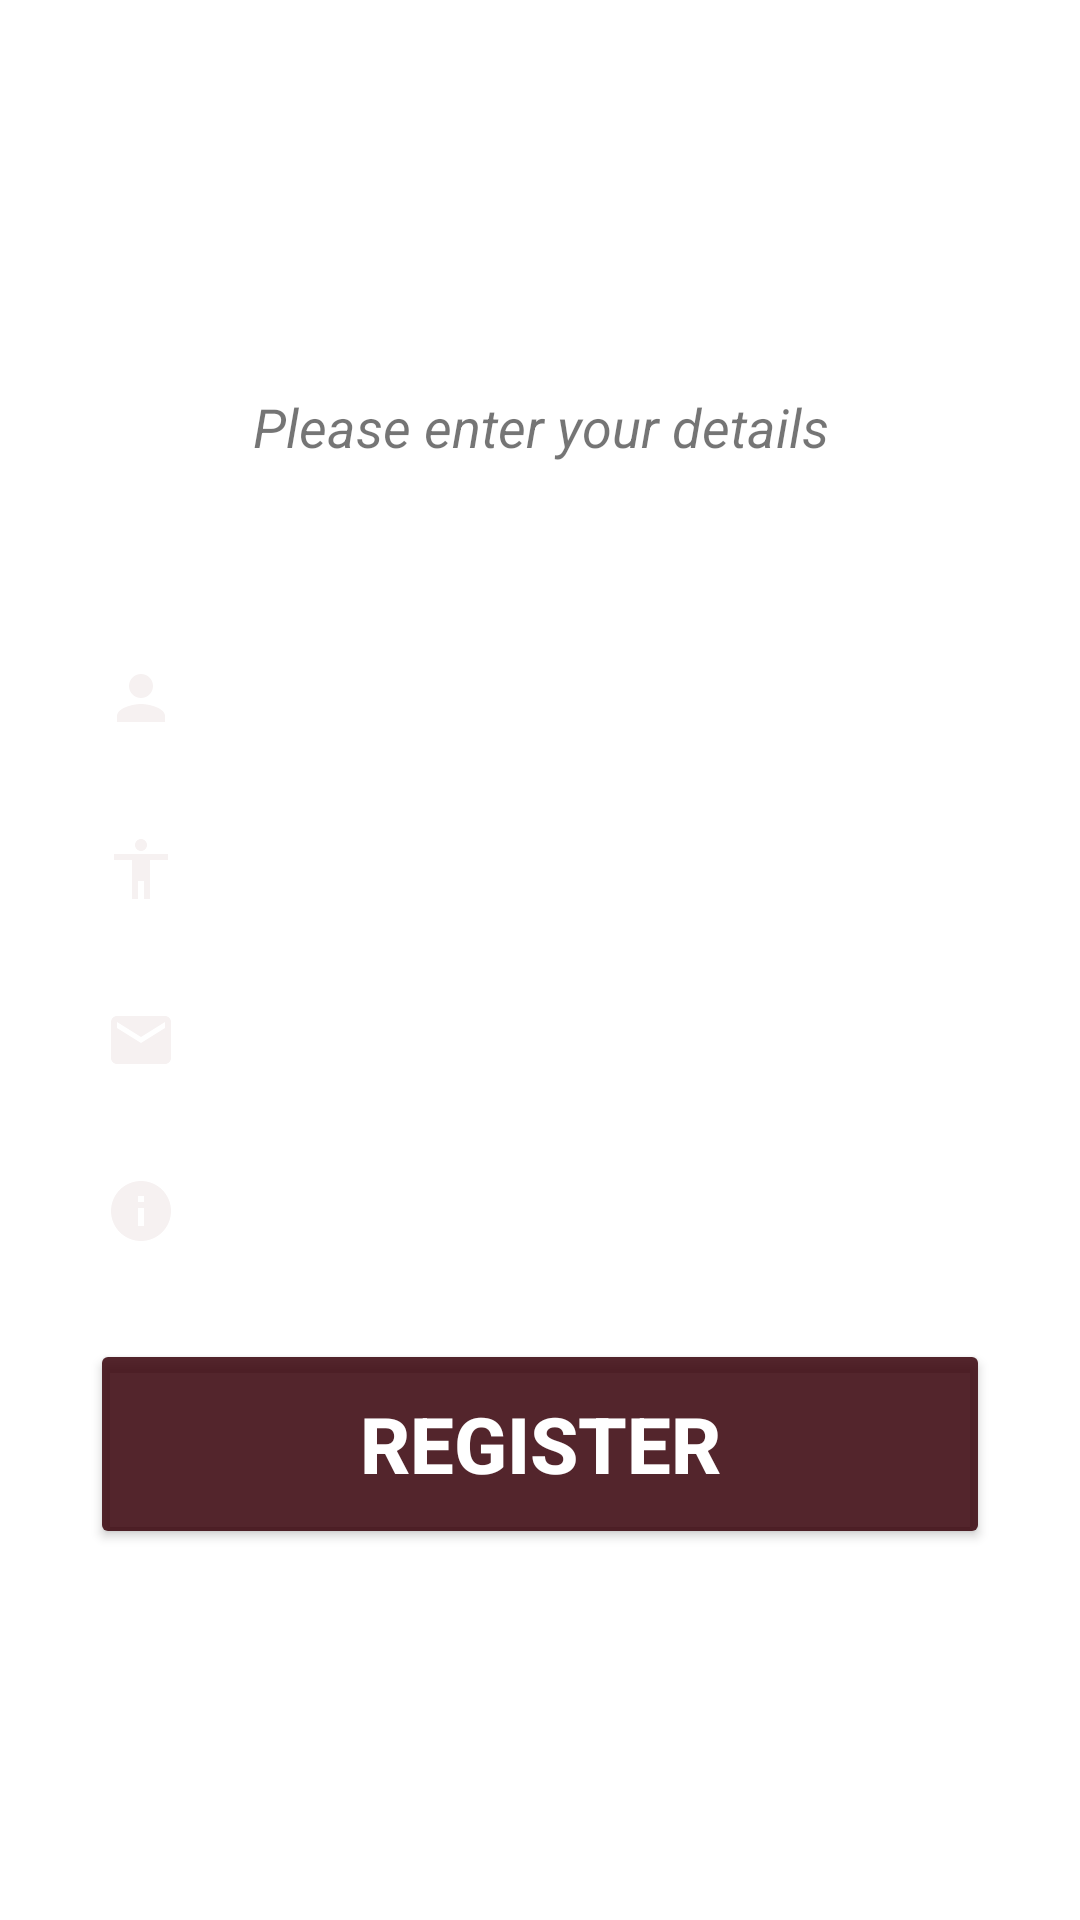

Reconstruct the res/layout file that produces this screen, plus the resources it refers to.
<!-- AndroidManifest.xml: application theme Theme.BarberAppProject -->
<!-- res/layout/activity_register_user.xml -->
<?xml version="1.0" encoding="utf-8"?>
<androidx.constraintlayout.widget.ConstraintLayout xmlns:android="http://schemas.android.com/apk/res/android"
    xmlns:app="http://schemas.android.com/apk/res-auto"
    xmlns:tools="http://schemas.android.com/tools"
    android:layout_width="match_parent"
    android:layout_height="match_parent"
    tools:context=".RegisterUser"
    android:background="@drawable/background_login_wood"

    >

    <TextView
        android:id="@+id/banner"
        android:layout_width="match_parent"
        android:layout_height="wrap_content"
        android:text="Register"
        android:textSize="60sp"
        android:textAlignment="center"
        android:textStyle="bold"
        android:textColor="@color/white"
        app:layout_constraintLeft_toLeftOf="parent"
        app:layout_constraintRight_toRightOf="parent"
        app:layout_constraintTop_toTopOf="parent"
        android:layout_marginTop="50dp"
        tools:ignore="HardcodedText" />

    <TextView
        android:id="@+id/bannerDescription"
        android:layout_width="wrap_content"
        android:layout_height="wrap_content"
        android:text="Please enter your details"
        android:textStyle="italic"
        android:textSize="18sp"
        android:textAlignment="center"
        app:layout_constraintTop_toBottomOf="@id/banner"
        app:layout_constraintLeft_toLeftOf="parent"
        app:layout_constraintRight_toRightOf="parent"
        tools:ignore="HardcodedText" />

    <EditText
        android:id="@+id/fullName"
        android:layout_width="300dp"
        android:layout_height="wrap_content"
        android:layout_marginTop="60dp"
        android:ems="10"
        android:hint="Full name"
        android:inputType="text"
        android:textSize="20sp"
        app:layout_constraintLeft_toLeftOf="parent"
        app:layout_constraintRight_toRightOf="parent"
        app:layout_constraintTop_toBottomOf="@id/bannerDescription"
        android:textColor="@color/white"
        android:textColorHint="@color/white"
        android:padding="5dp"
        android:background="#30ffffff"
        android:drawableStart="@drawable/ic_baseline_person_24"
        android:drawablePadding="20dp"
        />

    <EditText
        android:id="@+id/age"
        android:layout_width="300dp"
        android:layout_height="wrap_content"
        android:layout_marginTop="20dp"
        android:ems="10"
        android:hint="Age"
        android:inputType="number"
        android:textSize="20sp"
        app:layout_constraintLeft_toLeftOf="parent"
        app:layout_constraintRight_toRightOf="parent"
        app:layout_constraintTop_toBottomOf="@id/fullName"
        android:textColor="@color/white"
        android:textColorHint="@color/white"
        android:padding="5dp"
        android:background="#30ffffff"
        android:drawableStart="@drawable/ic_baseline_accessibility_24"
        android:drawablePadding="20dp"

        />

    <EditText
        android:id="@+id/email"
        android:layout_width="300dp"
        android:layout_height="wrap_content"
        android:layout_marginTop="20dp"
        android:ems="10"
        android:hint="Email Address"
        android:inputType="textEmailAddress"
        android:textSize="20sp"
        app:layout_constraintLeft_toLeftOf="parent"
        app:layout_constraintRight_toRightOf="parent"
        app:layout_constraintTop_toBottomOf="@id/age"
        android:textColor="@color/white"
        android:textColorHint="@color/white"
        android:padding="5dp"
        android:background="#30ffffff"
        android:drawableStart="@drawable/ic_baseline_email_24"
        android:drawablePadding="20dp"
        tools:ignore="HardcodedText" />

    <EditText
        android:id="@+id/password"
        android:layout_width="300dp"
        android:layout_height="wrap_content"
        android:layout_marginTop="20dp"
        android:ems="10"
        android:hint="Password"
        android:inputType="textPassword"
        android:textSize="20sp"
        app:layout_constraintLeft_toLeftOf="parent"
        app:layout_constraintRight_toRightOf="parent"
        app:layout_constraintTop_toBottomOf="@id/email"
        android:textColor="@color/white"
        android:textColorHint="@color/white"
        android:padding="5dp"
        android:background="#30ffffff"
        android:drawableStart="@drawable/ic_baseline_info_24"
        android:drawablePadding="20dp"
        tools:ignore="HardcodedText" />

    <Button
        android:id="@+id/registerUser"
        android:layout_width="300dp"
        android:layout_height="70dp"
        android:layout_marginTop="24dp"
        android:textColor="#ffffff"
        android:text="Register"
        android:textSize="26sp"
        android:textStyle="bold"
        app:layout_constraintLeft_toLeftOf="parent"
        app:layout_constraintRight_toRightOf="parent"
        app:layout_constraintTop_toBottomOf="@id/password"
        android:backgroundTint="#DD39040C"
        tools:ignore="HardcodedText" />


    <ProgressBar
        android:id="@+id/progressBar"
        style="?android:attr/progressBarStyleLarge"
        android:layout_width="wrap_content"
        android:layout_height="wrap_content"
        android:layout_centerInParent="true"
        android:visibility="gone"
        tools:ignore="MissingConstraints"
        app:layout_constraintTop_toTopOf="parent"
        app:layout_constraintBottom_toBottomOf="parent"
        app:layout_constraintRight_toRightOf="parent"
        app:layout_constraintLeft_toLeftOf="parent"

        />



</androidx.constraintlayout.widget.ConstraintLayout>
<!-- resources referenced by this layout -->
<resources>
  <color name="white">#FFFFFFFF</color>
  <!-- drawable ic_baseline_accessibility_24 (drawable-v24) -->
  <vector android:height="24dp" android:tint="#F6F1F1"
      android:viewportHeight="24" android:viewportWidth="24"
      android:width="24dp" xmlns:android="http://schemas.android.com/apk/res/android">
      <path android:fillColor="@android:color/white" android:pathData="M12,2c1.1,0 2,0.9 2,2s-0.9,2 -2,2 -2,-0.9 -2,-2 0.9,-2 2,-2zM21,9h-6v13h-2v-6h-2v6L9,22L9,9L3,9L3,7h18v2z"/>
  </vector>
  <!-- drawable ic_baseline_email_24 (drawable-v24) -->
  <vector android:height="24dp" android:tint="#F6F1F1"
      android:viewportHeight="24" android:viewportWidth="24"
      android:width="24dp" xmlns:android="http://schemas.android.com/apk/res/android">
      <path android:fillColor="@android:color/white" android:pathData="M20,4L4,4c-1.1,0 -1.99,0.9 -1.99,2L2,18c0,1.1 0.9,2 2,2h16c1.1,0 2,-0.9 2,-2L22,6c0,-1.1 -0.9,-2 -2,-2zM20,8l-8,5 -8,-5L4,6l8,5 8,-5v2z"/>
  </vector>
  <!-- drawable ic_baseline_info_24 (drawable-v24) -->
  <vector android:height="24dp" android:tint="#F6F1F1"
      android:viewportHeight="24" android:viewportWidth="24"
      android:width="24dp" xmlns:android="http://schemas.android.com/apk/res/android">
      <path android:fillColor="@android:color/white" android:pathData="M12,2C6.48,2 2,6.48 2,12s4.48,10 10,10 10,-4.48 10,-10S17.52,2 12,2zM13,17h-2v-6h2v6zM13,9h-2L11,7h2v2z"/>
  </vector>
  <!-- drawable ic_baseline_person_24 (drawable-v24) -->
  <vector android:height="24dp" android:tint="#F6F1F1"
      android:viewportHeight="24" android:viewportWidth="24"
      android:width="24dp" xmlns:android="http://schemas.android.com/apk/res/android">
      <path android:fillColor="@android:color/white" android:pathData="M12,12c2.21,0 4,-1.79 4,-4s-1.79,-4 -4,-4 -4,1.79 -4,4 1.79,4 4,4zM12,14c-2.67,0 -8,1.34 -8,4v2h16v-2c0,-2.66 -5.33,-4 -8,-4z"/>
  </vector>
  <style name="Theme.BarberAppProject" parent="Theme.MaterialComponents.DayNight.DarkActionBar">
          
          <item name="colorPrimary">@color/purple_500</item>
          <item name="colorPrimaryVariant">@color/purple_700</item>
          <item name="colorOnPrimary">@color/white</item>
          
          <item name="colorSecondary">@color/teal_200</item>
          <item name="colorSecondaryVariant">@color/teal_700</item>
          <item name="colorOnSecondary">@color/black</item>
          
          <item name="android:statusBarColor">?attr/colorPrimaryVariant</item>
          
      </style>
  <color name="purple_500">#FF6200EE</color>
  <color name="purple_700">#FF3700B3</color>
  <color name="teal_200">#FF03DAC5</color>
  <color name="teal_700">#FF018786</color>
  <color name="black">#FF000000</color>
</resources>
